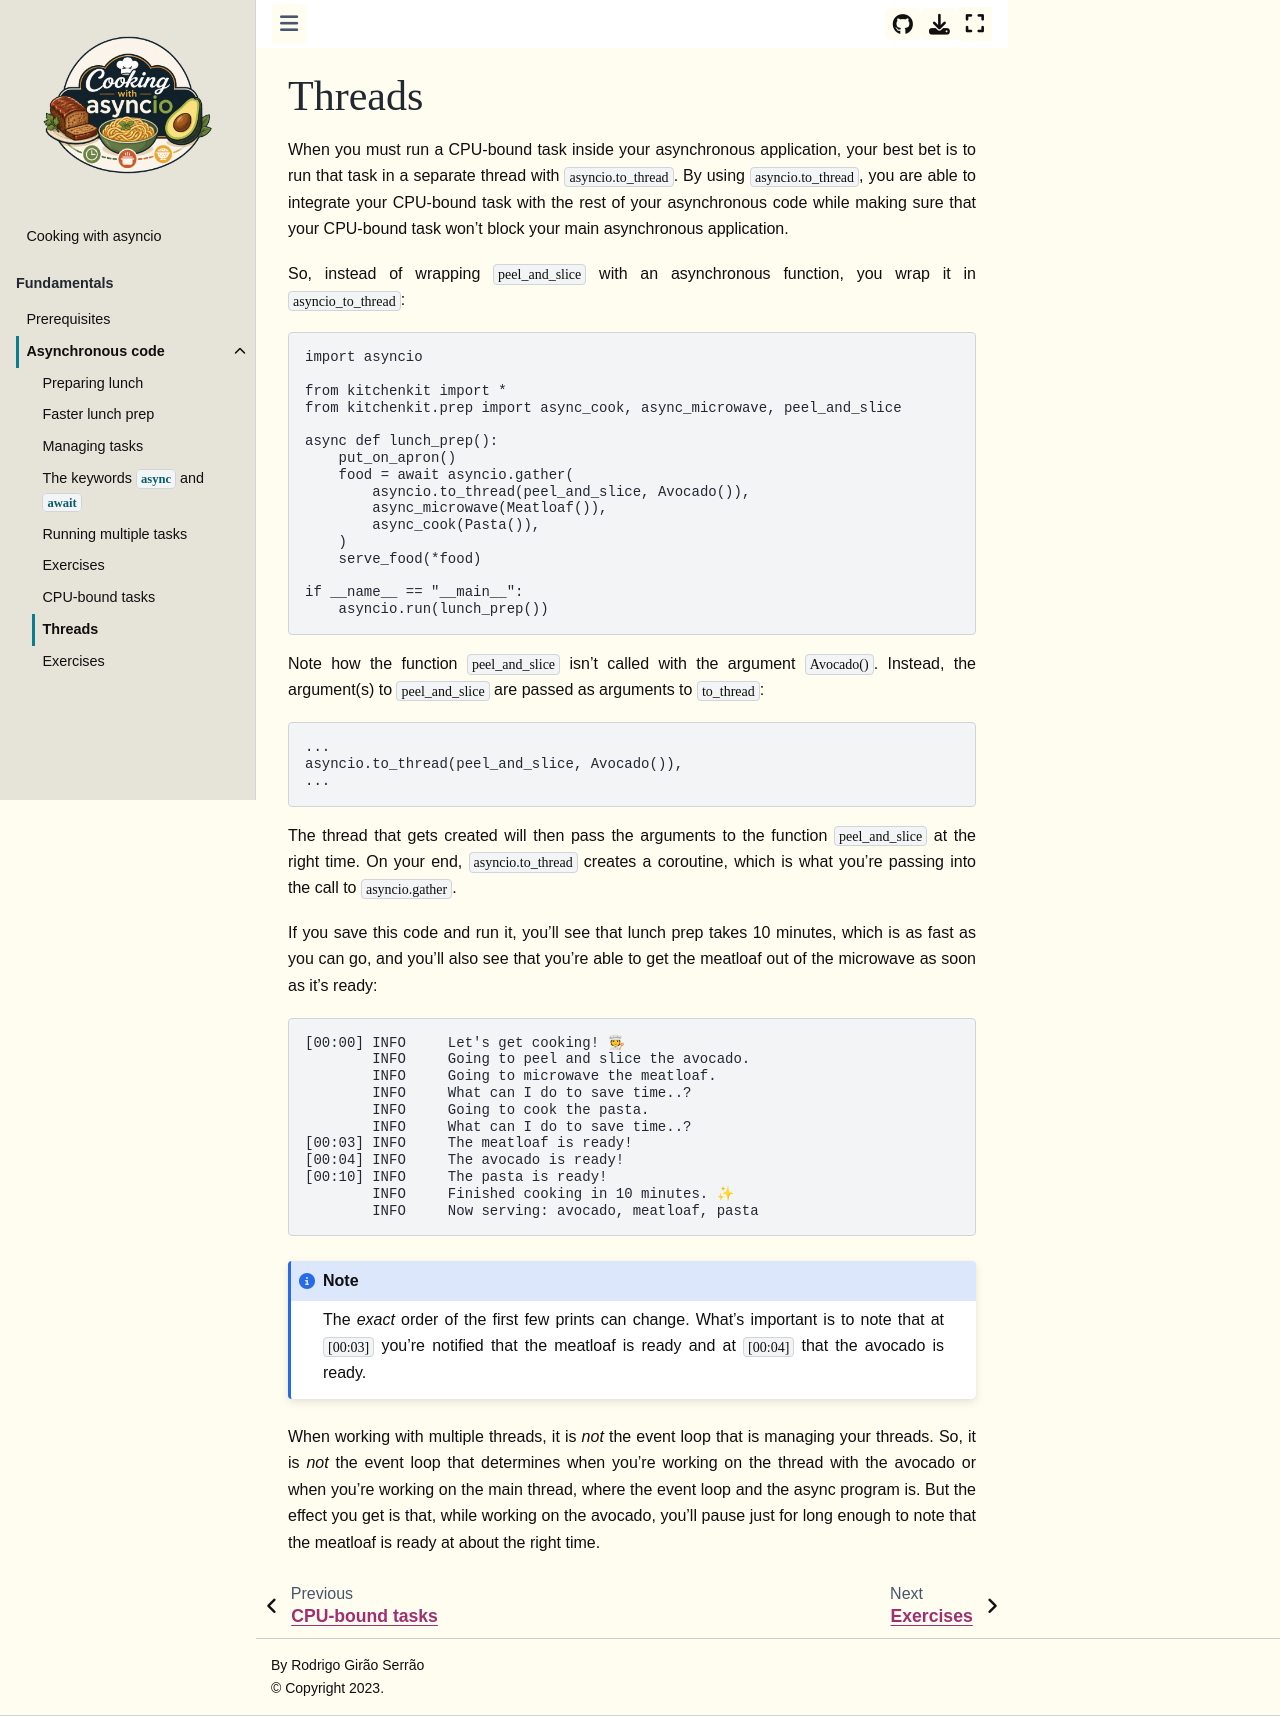

repository: mathspp/asyncio · page: asynchronous-code/08.threads.html · generator: jekyll

# Threads

When you must run a CPU-bound task inside your asynchronous application, your best bet is to run that task in a separate thread with `asyncio.to_thread`.
By using `asyncio.to_thread`, you are able to integrate your CPU-bound task with the rest of your asynchronous code while making sure that your CPU-bound task won't block your main asynchronous application.

So, instead of wrapping `peel_and_slice` with an asynchronous function, you wrap it in `asyncio_to_thread`:

```py
import asyncio

from kitchenkit import *
from kitchenkit.prep import async_cook, async_microwave, peel_and_slice

async def lunch_prep():
    put_on_apron()
    food = await asyncio.gather(
        asyncio.to_thread(peel_and_slice, Avocado()),
        async_microwave(Meatloaf()),
        async_cook(Pasta()),
    )
    serve_food(*food)

if __name__ == "__main__":
    asyncio.run(lunch_prep())
```

Note how the function `peel_and_slice` isn't called with the argument `Avocado()`.
Instead, the argument(s) to `peel_and_slice` are passed as arguments to `to_thread`:

```py
...
asyncio.to_thread(peel_and_slice, Avocado()),
...
```

The thread that gets created will then pass the arguments to the function `peel_and_slice` at the right time.
On your end, `asyncio.to_thread` creates a coroutine, which is what you're passing into the call to `asyncio.gather`.

If you save this code and run it, you'll see that lunch prep takes 10 minutes, which is as fast as you can go, and you'll also see that you're able to get the meatloaf out of the microwave as soon as it's ready:

```text
[00:00] INFO     Let's get cooking! 🧑🍳
        INFO     Going to peel and slice the avocado.
        INFO     Going to microwave the meatloaf.
        INFO     What can I do to save time..?
        INFO     Going to cook the pasta.
        INFO     What can I do to save time..?
[00:03] INFO     The meatloaf is ready!
[00:04] INFO     The avocado is ready!
[00:10] INFO     The pasta is ready!
        INFO     Finished cooking in 10 minutes. ✨
        INFO     Now serving: avocado, meatloaf, pasta
```

```{note}
The _exact_ order of the first few prints can change.
What's important is to note that at `[00:03]` you're notified that the meatloaf is ready and at `[00:04]` that the avocado is ready.
```

When working with multiple threads, it is _not_ the event loop that is managing your threads.
So, it is _not_ the event loop that determines when you're working on the thread with the avocado or when you're working on the main thread, where the event loop and the async program is.
But the effect you get is that, while working on the avocado, you'll pause just for long enough to note that the meatloaf is ready after three minutes.
